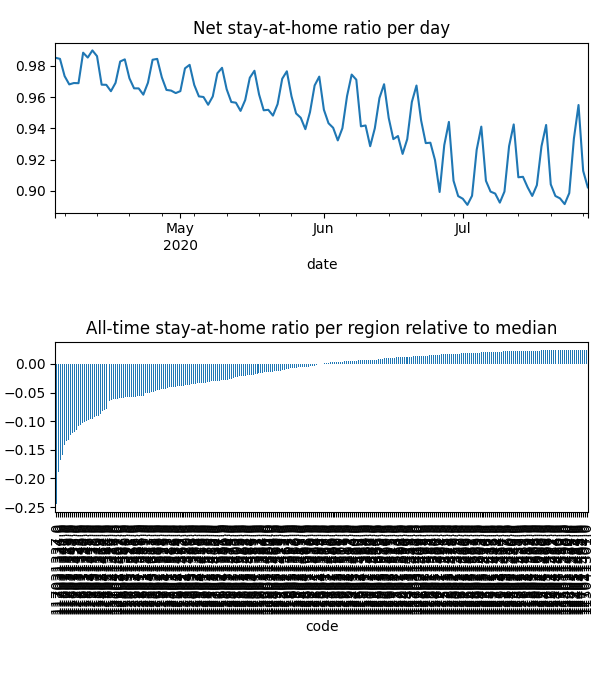

The table this chart was drawn from, first rows:
date, code, km, stay, weight, visit
2020-04-04, 115011290, , 1.0, 3.3473245448330514e-05, 0.0
2020-04-04, 115011291, , 1.0, 4.422753160329003e-05, 0.0
2020-04-04, 115011294, , 1.0, 1.280698504767477e-05, 0.0
2020-04-04, 115011296, , 1.0, 2.120592083060284e-05, 0.0
2020-04-04, 115011553, , 1.0, 1.3422069161209687e-05, 0.0
2020-04-04, 115011554, , 1.0, 6.1192660886190615e-06, 0.0
2020-04-04, 115011555, , 1.0, 2.371648436757877e-05, 0.0
2020-04-04, 115011556, , 1.0, 1.675456491770824e-05, 0.0
2020-04-04, 115011557, , 1.0, 6.3459317624550036e-06, 0.0
2020-04-04, 115011558, , 1.0, 2.1869665781555646e-05, 0.0
2020-04-04, 115011559, , 1.0, 4.9747973546588326e-05, 0.0
2020-04-04, 115041301, , 1.0, 2.119128920654812e-05, 0.0
2020-04-04, 115041302, 2.033, 0.9998, 7.831830516816249e-05, 0.00014
2020-04-04, 116011303, 2.147, 0.9905, 6.307107540806829e-05, 0.002628
2020-04-04, 116011304, 2.031, 0.9923, 5.309453870404698e-05, 0.002485
2020-04-04, 116011306, 2.031, 0.9982, 6.825723108044443e-05, 0.00137
2020-04-04, 116011307, 2.216, 0.9964, 6.4480446032941e-05, 0.001131
2020-04-04, 116011308, 2.196, 0.9989, 6.708001799445398e-05, 0.0004967
2020-04-04, 116011560, 2.051, 0.996, 2.6885498538408903e-05, 0.001414
2020-04-04, 116011561, 2.031, 0.983, 4.0574913624150294e-05, 0.004269
2020-04-04, 116021309, 2.033, 1, 3.200566776698148e-05, 1.871898363954463e-06
2020-04-04, 116021310, 2.033, 0.9971, 6.605999112506024e-05, 0.0002704
2020-04-04, 116021312, 2.033, 0.9999, 0.000159, 0.0001254
2020-04-04, 116021562, , 1.0, 8.109066640631877e-06, 0.0
2020-04-04, 116021563, 2.033, 1, 5.303937699336366e-05, 1.1773465917935794e-05
2020-04-04, 116031313, 2.031, 0.9973, 5.127426309055629e-05, 0.001648
2020-04-04, 116031314, , 1.0, 2.5111001007023255e-05, 0.0
2020-04-04, 116031315, 2.031, 0.9965, 5.0204849387298874e-05, 0.002154
2020-04-04, 116031316, 2.031, 0.9998, 5.5423368614462055e-05, 0.0001453
2020-04-04, 116031317, 2.031, 0.9865, 6.522582395176748e-05, 0.001842
2020-04-04, 116031318, 2.031, 0.999, 2.7870618365469888e-05, 0.0006077
2020-04-04, 116031319, 2.031, 0.9944, 5.549072212412057e-05, 0.002788
2020-04-04, 117011320, 2.616, 0.9792, 2.0459092231455937e-05, 0.001811
2020-04-04, 117011321, 2.182, 0.994, 2.3712491086494152e-05, 0.001208
2020-04-04, 117011322, 2.576, 0.9805, 5.7004846161522243e-05, 0.009213
2020-04-04, 117011323, 2.479, 0.9804, 2.298863236485186e-05, 0.003199
2020-04-04, 117011324, 2.691, 0.9939, 4.506306904710173e-06, 0.0001223
2020-04-04, 117011325, 2.881, 0.9713, 2.7365154049259558e-05, 0.004059
2020-04-04, 117021326, 2.677, 0.9744, 6.61148054591354e-05, 0.01005
2020-04-04, 117021327, 2.477, 0.9687, 4.474579555706184e-05, 0.01126
2020-04-04, 117021328, 2.928, 0.9665, 4.71935147130184e-05, 0.01128
2020-04-04, 117031329, 3.955, 0.9433, 3.280339696058019e-05, 0.01213
2020-04-04, 117031330, 2.469, 0.9587, 9.004053273893723e-05, 0.024
2020-04-04, 117031331, 2.879, 0.9617, 4.326757850259531e-05, 0.0126
2020-04-04, 117031332, 2.41, 0.9527, 7.227802030666789e-05, 0.02274
2020-04-04, 117031333, 3.271, 0.9465, 2.7970341841711738e-05, 0.009768
2020-04-04, 117031334, 5.504, 0.9401, 6.565625924018427e-05, 0.02552
2020-04-04, 117031335, 3.888, 0.9476, 8.764783418243975e-05, 0.03146
2020-04-04, 117031336, 5.208, 0.9374, 7.486077453294852e-05, 0.03152
2020-04-04, 117031337, 5.493, 0.9349, 0.0001619, 0.05523
2020-04-04, 117031338, 2.443, 0.9602, 8.442879870298809e-05, 0.02298
2020-04-04, 118011339, 2.766, 0.9375, 4.455271936968049e-05, 0.02016
2020-04-04, 118011340, 2.59, 0.9476, 3.330742120867651e-05, 0.01228
2020-04-04, 118011341, 2.601, 0.9358, 3.947934466382312e-05, 0.01654
2020-04-04, 118011342, 2.422, 0.9428, 1.4352245568311597e-05, 0.006317
2020-04-04, 118011343, 2.298, 0.955, 4.980876029840368e-05, 0.01521
2020-04-04, 118011344, 2.311, 0.9626, 1.3566727899721355e-05, 0.004341
2020-04-04, 118011345, 2.553, 0.9497, 6.168542037054857e-05, 0.02037
2020-04-04, 118011346, 2.281, 0.9694, 2.946589706254659e-05, 0.007036
2020-04-04, 118011347, 2.366, 0.9496, 1.45341859478138e-05, 0.005099
... 31,028 more rows
